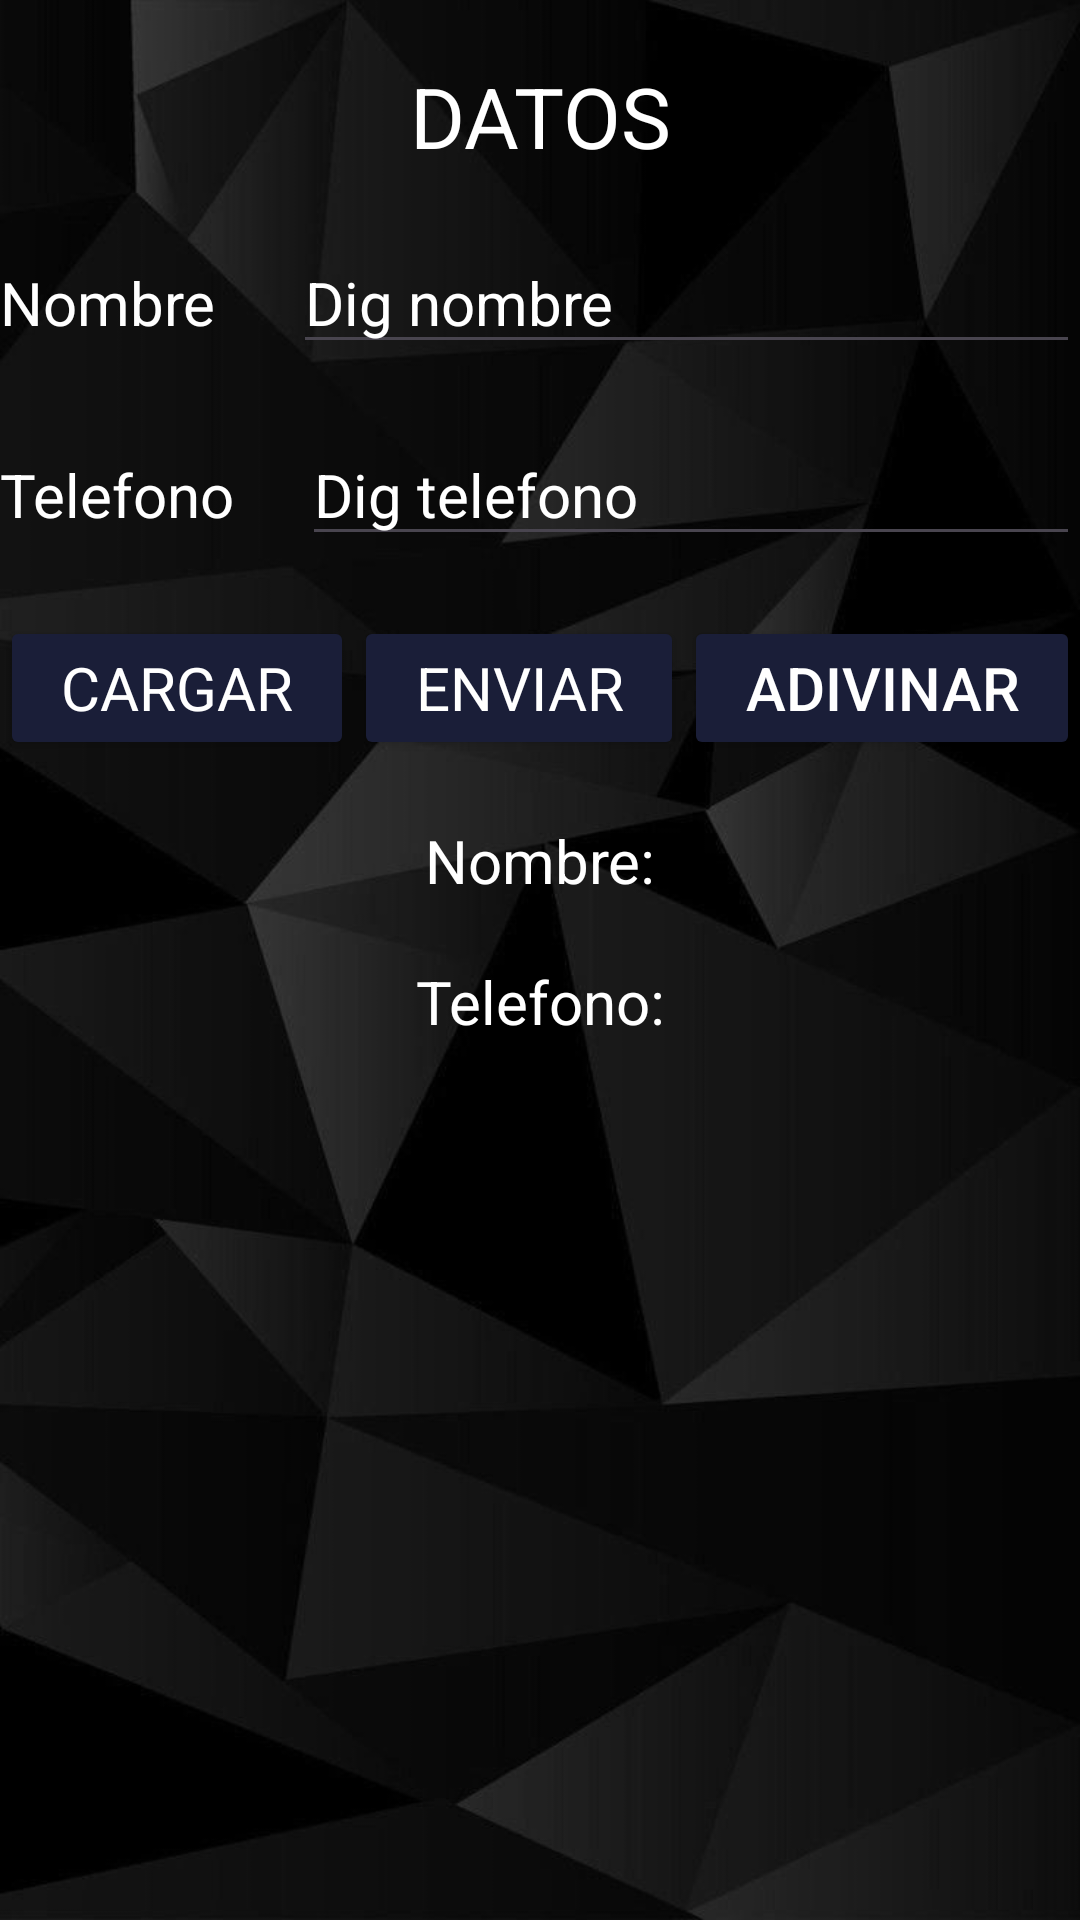

The Android layout XML behind this screen, and the referenced resources:
<!-- AndroidManifest.xml: application theme Theme.Vista1 -->
<!-- res/layout/activity_main.xml -->
<?xml version="1.0" encoding="utf-8"?>
<androidx.constraintlayout.widget.ConstraintLayout xmlns:android="http://schemas.android.com/apk/res/android"
    xmlns:app="http://schemas.android.com/apk/res-auto"
    xmlns:tools="http://schemas.android.com/tools"
    android:id="@+id/main"
    android:layout_width="match_parent"
    android:layout_height="match_parent"
    android:background="@drawable/fondo"
    tools:context=".MainActivity">

    <LinearLayout
        android:layout_width="match_parent"
        android:layout_height="match_parent"
        android:orientation="vertical"
        tools:layout_editor_absoluteX="1dp"
        tools:layout_editor_absoluteY="1dp">

        <Space
            android:layout_width="wrap_content"
            android:layout_height="20dp" />

        <TextView
            android:id="@+id/textView"
            android:layout_width="match_parent"
            android:layout_height="wrap_content"
            android:fontFamily="sans-serif"
            android:gravity="center"
            android:text="@string/v1tv1"
            android:textColor="#FFFFFF"
            android:textColorHint="#E2DADA"
            android:textSize="28sp" />

        <Space
            android:layout_width="match_parent"
            android:layout_height="20sp" />

        <LinearLayout
            android:layout_width="match_parent"
            android:layout_height="wrap_content"
            android:orientation="horizontal">

            <TextView
                android:id="@+id/textView2"
                android:layout_width="wrap_content"
                android:layout_height="wrap_content"
                android:layout_weight="1"
                android:fontFamily="sans-serif"
                android:text="@string/v1tv2"
                android:textColor="#FFFFFF"
                android:textColorHint="#E2DADA"
                android:textSize="20sp" />

            <EditText
                android:id="@+id/v1etNom"
                android:layout_width="wrap_content"
                android:layout_height="wrap_content"
                android:layout_weight="1"
                android:ems="10"
                android:fontFamily="sans-serif"
                android:hint="@string/v1et1h"
                android:inputType="text"
                android:textColor="#FFFFFF"
                android:textColorHighlight="#FFFFFF"
                android:textColorHint="#FFFFFF"
                android:textSize="20sp" />
        </LinearLayout>

        <Space
            android:layout_width="wrap_content"
            android:layout_height="20dp" />

        <LinearLayout
            android:layout_width="match_parent"
            android:layout_height="wrap_content"
            android:orientation="horizontal">

            <TextView
                android:id="@+id/textView3"
                android:layout_width="wrap_content"
                android:layout_height="wrap_content"
                android:layout_weight="1"
                android:fontFamily="sans-serif"
                android:text="@string/v1tv3"
                android:textColor="#FFFFFF"
                android:textColorHint="#E2DADA"
                android:textSize="20sp" />

            <EditText
                android:id="@+id/v1etTel"
                android:layout_width="wrap_content"
                android:layout_height="wrap_content"
                android:layout_weight="1"
                android:ems="10"
                android:hint="@string/v1et2h"
                android:inputType="phone"
                android:shadowColor="#FFFFFF"
                android:textColor="#FFFFFF"
                android:textColorHighlight="#FFFFFF"
                android:textColorHint="#FFFFFF"
                android:textSize="20sp" />

        </LinearLayout>

        <Space
            android:layout_width="wrap_content"
            android:layout_height="20dp" />

        <LinearLayout
            android:layout_width="match_parent"
            android:layout_height="wrap_content"
            android:orientation="horizontal">

            <Button
                android:id="@+id/v1btnCargar"
                android:layout_width="wrap_content"
                android:layout_height="wrap_content"
                android:layout_weight="1"
                android:backgroundTint="#1A1E38"
                android:fontFamily="sans-serif"
                android:onClick="onClick"
                android:text="@string/v1btn1"
                android:textColor="@color/white"
                android:textSize="20sp" />

            <Button
                android:id="@+id/v1btnEnviar"
                android:layout_width="wrap_content"
                android:layout_height="wrap_content"
                android:layout_weight="1"
                android:backgroundTint="#1A1E38"
                android:fontFamily="sans-serif"
                android:onClick="onClick"
                android:text="@string/v1btn2"
                android:textColor="@color/white"
                android:textSize="20sp" />

            <Button
                android:id="@+id/v1btnAdivinar"
                android:layout_width="wrap_content"
                android:layout_height="wrap_content"
                android:layout_weight="1"
                android:backgroundTint="#1A1E38"
                android:onClick="onClick"
                android:text="@string/v1btn3"
                android:textColor="@color/white"
                android:textSize="20sp" />
        </LinearLayout>

        <Space
            android:layout_width="wrap_content"
            android:layout_height="20dp" />

        <TextView
            android:id="@+id/v1tvNom"
            android:layout_width="match_parent"
            android:layout_height="wrap_content"
            android:fontFamily="sans-serif"
            android:gravity="center"
            android:text="@string/v1tv4"
            android:textColor="#FFFFFF"
            android:textColorHint="#E2DADA"
            android:textSize="20sp" />

        <Space
            android:layout_width="match_parent"
            android:layout_height="20dp" />

        <TextView
            android:id="@+id/v1tvTel"
            android:layout_width="match_parent"
            android:layout_height="wrap_content"
            android:fontFamily="sans-serif"
            android:gravity="center"
            android:text="@string/v1tv5"
            android:textColor="#FFFFFF"
            android:textColorHint="#E2DADA"
            android:textSize="20sp" />
    </LinearLayout>
</androidx.constraintlayout.widget.ConstraintLayout>
<!-- resources referenced by this layout -->
<resources>
  <!-- drawable fondo: png bitmap (drawable, 254621 bytes) -->
  <string name="v1btn1">CARGAR</string>
  <string name="v1btn2">ENVIAR</string>
  <string name="v1btn3">ADIVINAR</string>
  <string name="v1et1h">Dig nombre</string>
  <string name="v1et2h">Dig telefono</string>
  <string name="v1tv1">DATOS</string>
  <string name="v1tv2">Nombre</string>
  <string name="v1tv3">Telefono</string>
  <string name="v1tv4">Nombre:  </string>
  <string name="v1tv5">Telefono: </string>
  <style name="Theme.Vista1" parent="Base.Theme.Vista1" />
  <style name="Base.Theme.Vista1" parent="Theme.Material3.DayNight.NoActionBar">
          
          
      </style>
  <!-- not gathered from this repository: default colours our renderer supplied (Android Studio template values) -->
  <color name="white">#FFFFFFFF</color>
</resources>
